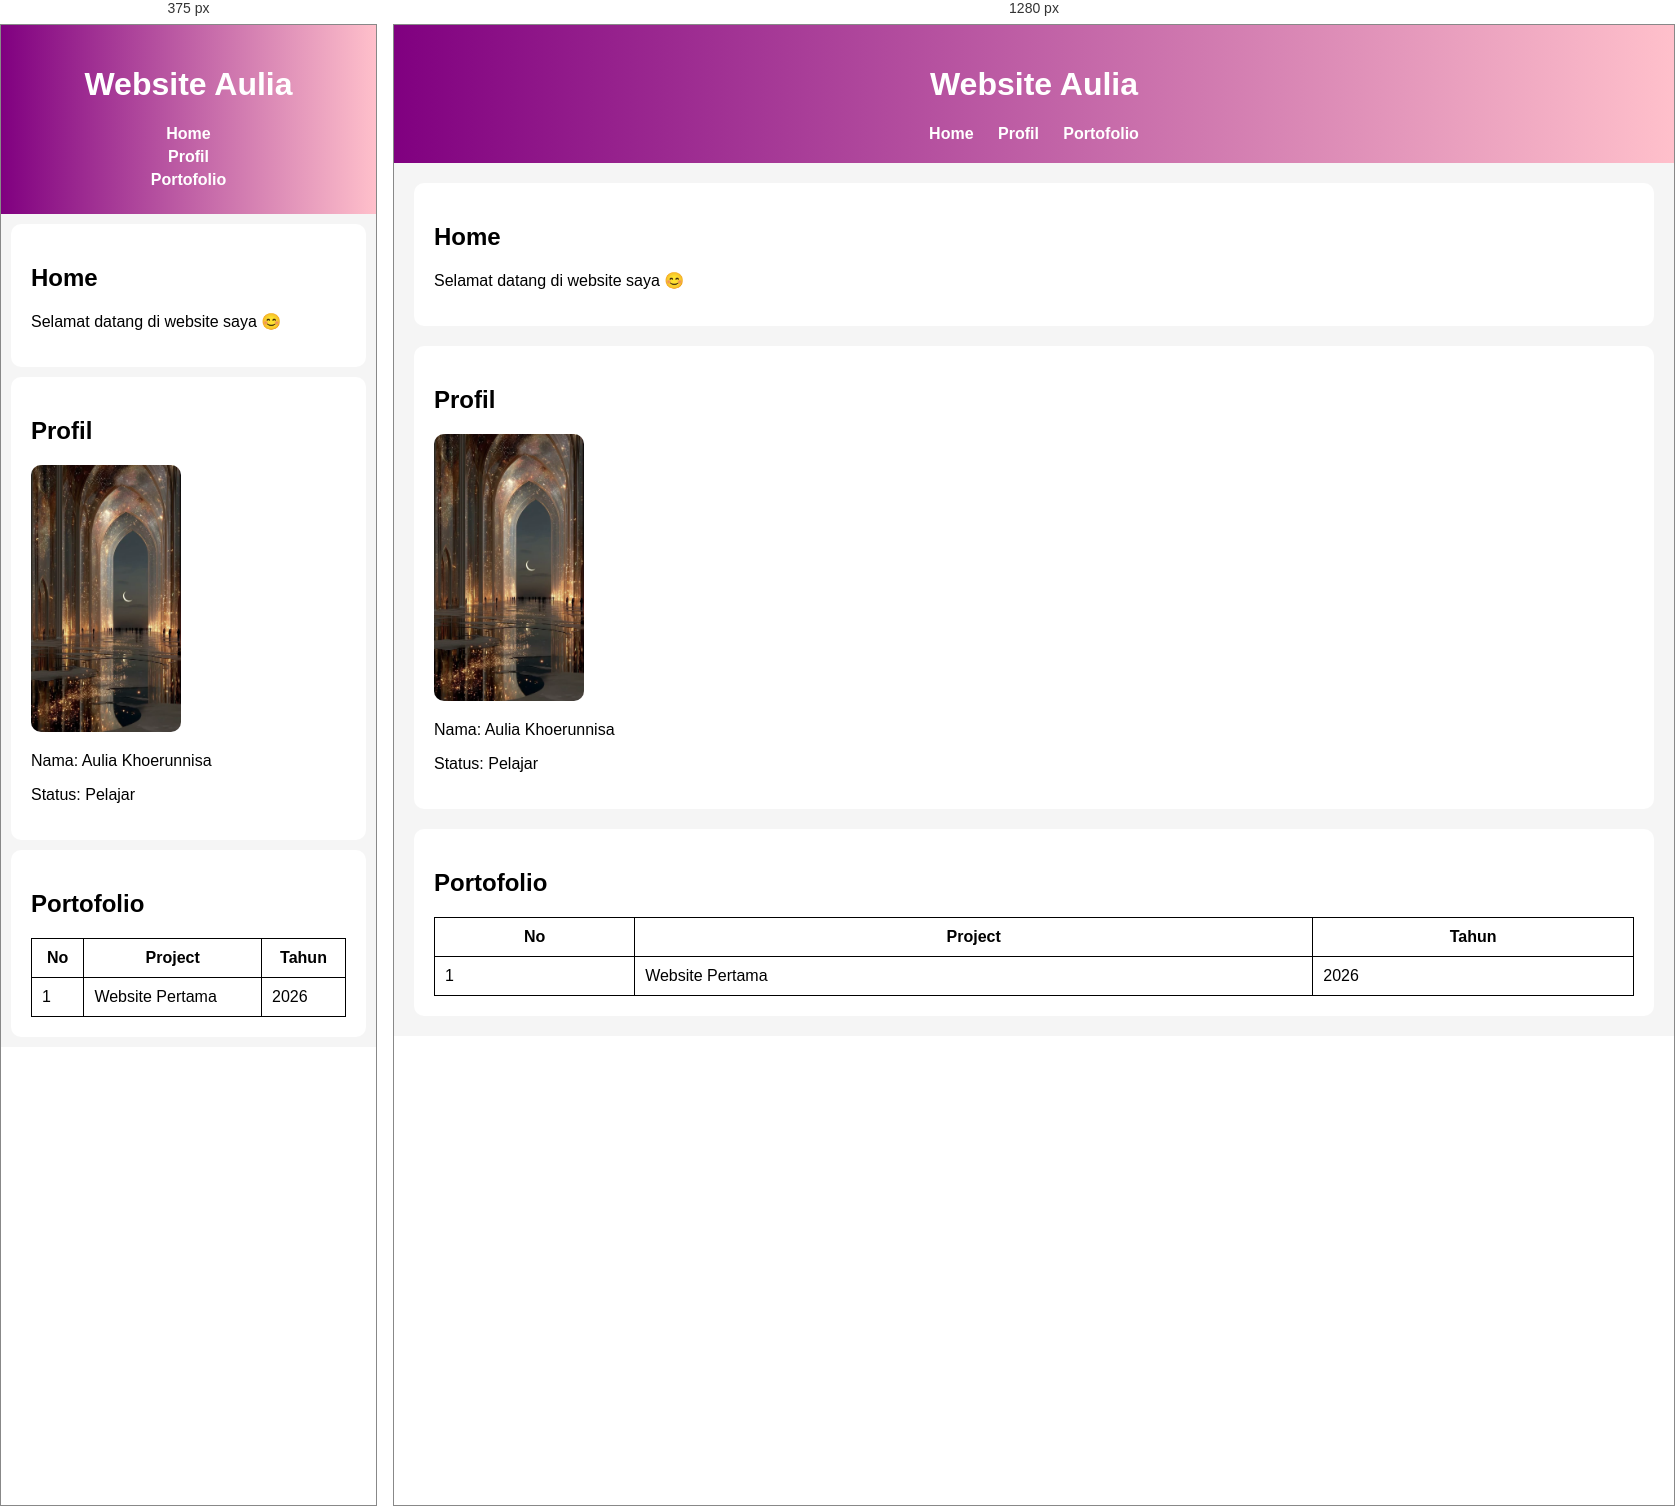
Rendered at 375 px and 1280 px, left to right.

<!-- file: index.html -->
<!DOCTYPE html>
<html>
<head>
    <title>Profil Aulia</title>
    <link rel="stylesheet" href="style.css">
</head>

<body>

<header>
    <h1>Website Aulia</h1>
    <nav>
        <a href="#home">Home</a>
        <a href="#profil">Profil</a>
        <a href="#portofolio">Portofolio</a>
    </nav>
</header>

<div id="home" class="container">
    <h2>Home</h2>
    <p>Selamat datang di website saya 😊</p>
</div>

<div id="profil" class="container">
    <h2>Profil</h2>

    <!-- GAMBAR KAMU -->
    <img src="download.webp" alt="foto">

    <p>Nama: Aulia Khoerunnisa</p>
    <p>Status: Pelajar</p>
</div>

<div id="portofolio" class="container">
    <h2>Portofolio</h2>

    <table>
        <tr>
            <th>No</th>
            <th>Project</th>
            <th>Tahun</th>
        </tr>
        <tr>
            <td>1</td>
            <td>Website Pertama</td>
            <td>2026</td>
        </tr>
    </table>

</div>

</body>
</html>

/* @media block from style.css */
@media (max-width: 600px) {
    nav a {
        display: block;
        margin: 5px;
    }

    .container {
        margin: 10px;
    }
}